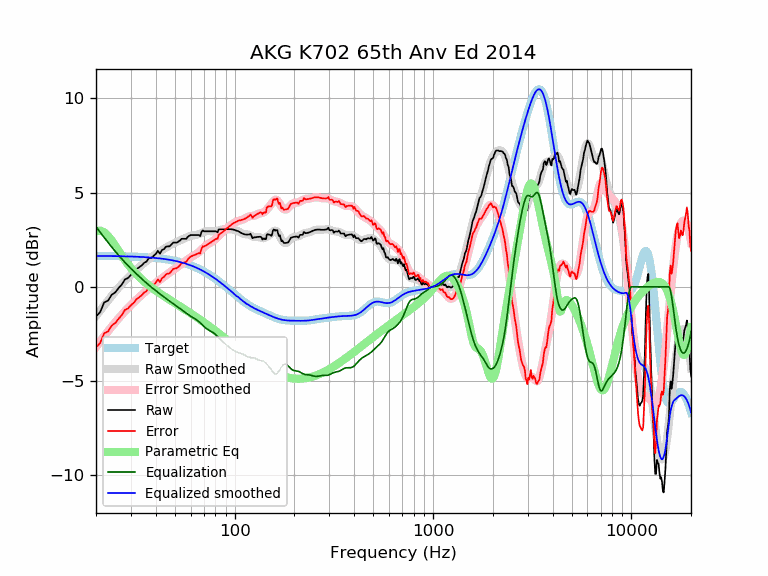

Values plotted in this chart, from the file beside it:
frequency, raw, error, smoothed, error_smoothed, equalization, parametric_eq, equalized_raw, equalized_smoothed, target
20, -1.57, -3.21, -1.55, -3.19, 3.19, 2.95, 1.62, 1.64, 1.64
21, -1.33, -2.97, -1.26, -2.89, 2.89, 2.98, 1.56, 1.64, 1.64
22, -0.82, -2.46, -0.98, -2.62, 2.62, 2.89, 1.79, 1.64, 1.64
23, -0.73, -2.37, -0.72, -2.35, 2.35, 2.70, 1.62, 1.63, 1.63
24, -0.42, -2.05, -0.48, -2.11, 2.11, 2.45, 1.69, 1.63, 1.63
25, -0.29, -1.92, -0.25, -1.88, 1.88, 2.18, 1.59, 1.63, 1.63
26, -0.06, -1.69, -0.05, -1.67, 1.67, 1.90, 1.61, 1.62, 1.62
27, 0.13, -1.50, 0.15, -1.47, 1.47, 1.65, 1.60, 1.62, 1.62
28, 0.40, -1.22, 0.32, -1.29, 1.29, 1.41, 1.69, 1.62, 1.62
29, 0.47, -1.15, 0.49, -1.13, 1.13, 1.19, 1.59, 1.61, 1.61
30, 0.64, -0.97, 0.64, -0.97, 0.97, 1.00, 1.60, 1.61, 1.61
31, 0.76, -0.85, 0.78, -0.82, 0.82, 0.82, 1.58, 1.60, 1.60
32, 0.94, -0.66, 0.91, -0.68, 0.68, 0.67, 1.62, 1.60, 1.60
33, 1.04, -0.55, 1.04, -0.55, 0.55, 0.52, 1.59, 1.59, 1.59
34, 1.14, -0.45, 1.16, -0.43, 0.43, 0.39, 1.56, 1.58, 1.58
35, 1.28, -0.30, 1.27, -0.31, 0.31, 0.28, 1.58, 1.58, 1.58
36, 1.35, -0.22, 1.37, -0.19, 0.19, 0.17, 1.54, 1.57, 1.57
37, 1.54, -0.02, 1.47, -0.09, 0.09, 0.07, 1.62, 1.56, 1.56
38, 1.54, -0.01, 1.57, 0.02, -0.02, -0.03, 1.52, 1.55, 1.55
39, 1.64, 0.10, 1.65, 0.11, -0.11, -0.11, 1.52, 1.54, 1.54
40, 1.74, 0.21, 1.73, 0.20, -0.20, -0.20, 1.53, 1.53, 1.53
41, 1.92, 0.40, 1.81, 0.29, -0.29, -0.28, 1.63, 1.52, 1.52
42, 1.76, 0.25, 1.88, 0.37, -0.37, -0.35, 1.38, 1.51, 1.51
43, 1.95, 0.45, 1.95, 0.45, -0.45, -0.42, 1.49, 1.49, 1.49
44, 2.00, 0.52, 2.01, 0.53, -0.53, -0.49, 1.46, 1.48, 1.48
45, 2.13, 0.66, 2.08, 0.61, -0.61, -0.56, 1.51, 1.46, 1.46
46, 2.15, 0.70, 2.14, 0.69, -0.69, -0.62, 1.46, 1.45, 1.45
47, 2.15, 0.71, 2.19, 0.76, -0.76, -0.68, 1.39, 1.43, 1.43
48, 2.25, 0.83, 2.24, 0.83, -0.83, -0.75, 1.42, 1.42, 1.42
49, 2.35, 0.95, 2.29, 0.90, -0.90, -0.81, 1.45, 1.40, 1.40
50, 2.35, 0.97, 2.34, 0.96, -0.96, -0.86, 1.39, 1.38, 1.38
51, 2.35, 0.99, 2.38, 1.02, -1.02, -0.92, 1.32, 1.36, 1.36
52, 2.40, 1.06, 2.42, 1.08, -1.08, -0.98, 1.31, 1.34, 1.34
53, 2.46, 1.14, 2.46, 1.14, -1.14, -1.03, 1.31, 1.32, 1.32
54, 2.55, 1.25, 2.50, 1.20, -1.20, -1.09, 1.34, 1.29, 1.29
55, 2.55, 1.28, 2.54, 1.27, -1.27, -1.14, 1.28, 1.27, 1.27
56, 2.55, 1.30, 2.58, 1.33, -1.33, -1.19, 1.22, 1.25, 1.25
57, 2.55, 1.33, 2.61, 1.39, -1.39, -1.25, 1.15, 1.22, 1.22
58, 2.65, 1.45, 2.65, 1.45, -1.45, -1.30, 1.19, 1.19, 1.19
59, 2.71, 1.54, 2.67, 1.51, -1.51, -1.35, 1.20, 1.17, 1.17
60, 2.75, 1.61, 2.70, 1.56, -1.56, -1.40, 1.19, 1.14, 1.14
61, 2.75, 1.64, 2.72, 1.61, -1.61, -1.45, 1.14, 1.11, 1.11
62, 2.75, 1.67, 2.73, 1.65, -1.65, -1.50, 1.10, 1.08, 1.08
63, 2.75, 1.70, 2.74, 1.69, -1.69, -1.55, 1.05, 1.05, 1.05
64, 2.75, 1.73, 2.76, 1.74, -1.74, -1.60, 1.01, 1.02, 1.02
65, 2.75, 1.76, 2.77, 1.79, -1.79, -1.65, 0.96, 0.99, 0.99
66, 2.75, 1.79, 2.80, 1.84, -1.84, -1.69, 0.90, 0.95, 0.95
67, 2.69, 1.77, 2.82, 1.90, -1.90, -1.74, 0.78, 0.92, 0.92
68, 2.90, 2.01, 2.85, 1.97, -1.97, -1.79, 0.93, 0.88, 0.88
69, 3.00, 2.15, 2.89, 2.04, -2.04, -1.84, 0.96, 0.85, 0.85
70, 2.95, 2.13, 2.91, 2.10, -2.10, -1.88, 0.85, 0.81, 0.81
71, 2.95, 2.17, 2.93, 2.16, -2.16, -1.93, 0.79, 0.78, 0.78
72, 2.95, 2.21, 2.95, 2.21, -2.21, -1.98, 0.74, 0.74, 0.74
73, 2.95, 2.24, 2.96, 2.25, -2.25, -2.02, 0.69, 0.70, 0.70
74, 2.95, 2.28, 2.96, 2.29, -2.29, -2.07, 0.65, 0.66, 0.66
75, 2.95, 2.32, 2.95, 2.33, -2.33, -2.11, 0.62, 0.62, 0.62
76, 2.95, 2.36, 2.95, 2.36, -2.36, -2.16, 0.58, 0.59, 0.59
77, 2.95, 2.40, 2.94, 2.40, -2.40, -2.20, 0.55, 0.55, 0.55
78, 2.95, 2.44, 2.94, 2.43, -2.43, -2.25, 0.51, 0.51, 0.51
79, 2.95, 2.48, 2.94, 2.48, -2.48, -2.29, 0.47, 0.47, 0.47
... 553 more rows
